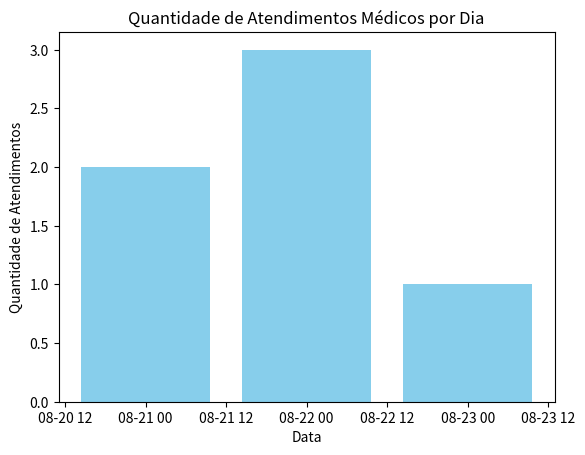

This figure's Python source:
import matplotlib.pyplot as plt
from collections import Counter
from datetime import datetime

def grafico_atendimentos_por_dia(datas):
    
    datas_convertidas = []
    for data in datas:
        data_atual = datetime.strptime(data, "%Y-%m-%d").date()
        datas_convertidas.append(data_atual)
    
    contagem = Counter(datas_convertidas)
    
    dias = list(contagem.keys())
    quantidades = list(contagem.values())
    
    plt.bar(dias, quantidades, color='skyblue')
    plt.xlabel('Data')
    plt.ylabel('Quantidade de Atendimentos')
    plt.title('Quantidade de Atendimentos Médicos por Dia')
    plt.show()
    print(contagem)

entrada = [
    "2024-08-21",
    "2024-08-21",
    "2024-08-22",
    "2024-08-22",
    "2024-08-22",
    "2024-08-23"
]

grafico_atendimentos_por_dia(entrada)
